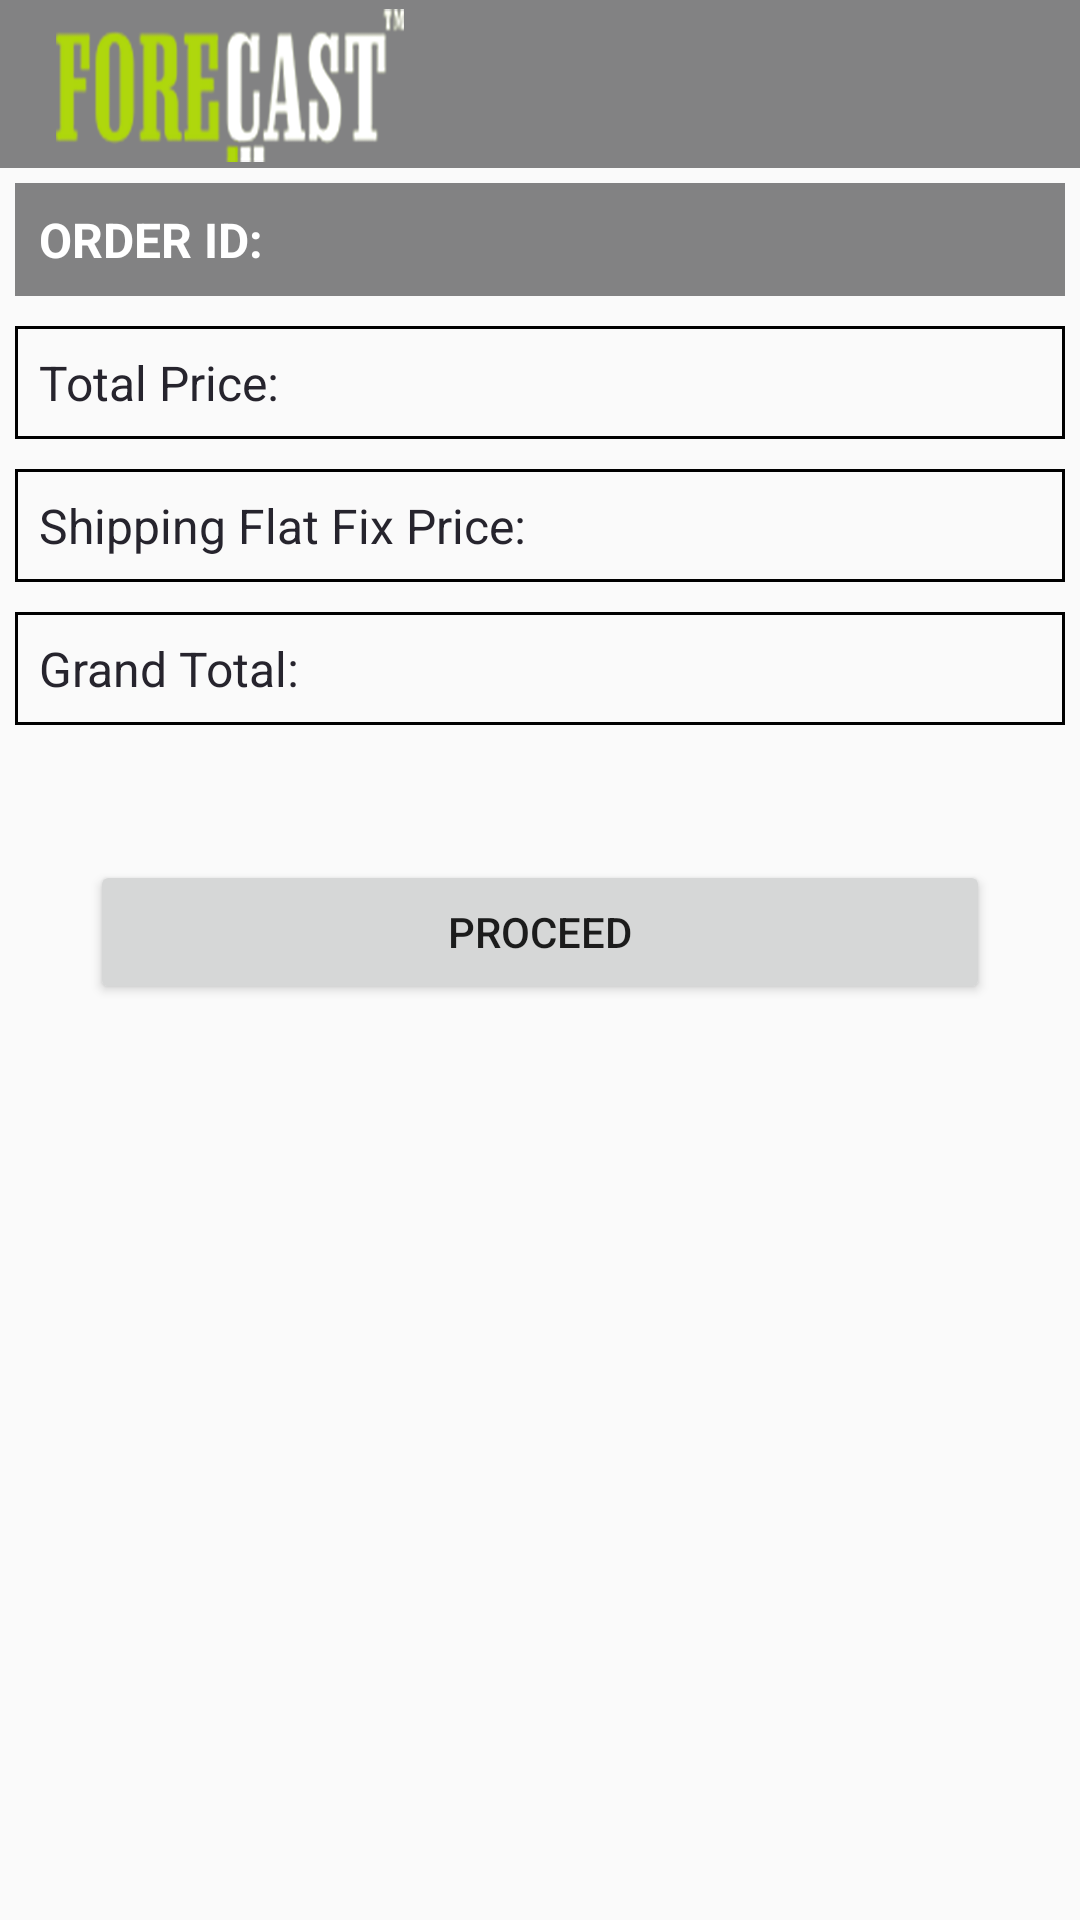

This screen was rendered from an Android layout file. Write that file and the resources it references.
<!-- AndroidManifest.xml: application theme AppTheme -->
<!-- res/layout/activity_order__details.xml -->
<?xml version="1.0" encoding="utf-8"?>
<LinearLayout xmlns:android="http://schemas.android.com/apk/res/android"
    xmlns:app="http://schemas.android.com/apk/res-auto"
    xmlns:tools="http://schemas.android.com/tools"
    android:layout_width="match_parent"
    android:layout_height="match_parent"
    tools:context="com.example.zahidali.forecast_final.Activity.Order_Details"
    android:orientation="vertical"
    >
    <include layout="@layout/action_bar">

    </include>
    <LinearLayout
        android:layout_width="match_parent"
        android:layout_marginTop="2dp"
        android:layout_height="wrap_content"
        android:layout_margin="5dp"
        android:padding="6dp"
        android:background="@color/grey"
        android:orientation="horizontal">
        <TextView
            android:layout_width="wrap_content"
            android:padding="2dp"
            android:layout_height="wrap_content"
            android:textSize="16sp"
            android:textStyle="bold"
            android:textColor="@color/white"
            android:text="ORDER ID:"/>
        <TextView
            android:layout_width="wrap_content"
            android:layout_height="wrap_content"
            android:textSize="16sp"
            android:textColor="@color/white"
            android:id="@+id/code"
            />
    </LinearLayout>
    <LinearLayout
        android:layout_width="match_parent"
        android:layout_marginTop="2dp"
        android:layout_height="wrap_content"
        android:padding="6dp"
        android:layout_margin="5dp"
        android:background="@drawable/button_back"
        android:orientation="horizontal">
        <TextView
            android:layout_width="wrap_content"
            android:padding="2dp"
            android:layout_height="wrap_content"
            android:textSize="16sp"
            android:textColor="@color/jumbo"
            android:text="Total Price:"/>
        <TextView
            android:layout_width="wrap_content"
            android:layout_height="wrap_content"
            android:textSize="16sp"
            android:textColor="@color/jumbo"
            android:id="@+id/total_price"
            />
    </LinearLayout>
    <LinearLayout
        android:layout_width="match_parent"
        android:layout_marginTop="2dp"
        android:layout_height="wrap_content"
        android:padding="6dp"
        android:layout_margin="5dp"
        android:background="@drawable/button_back"
        android:orientation="horizontal">
        <TextView
            android:layout_width="wrap_content"
            android:padding="2dp"
            android:layout_height="wrap_content"
            android:textSize="16sp"
            android:textColor="@color/jumbo"
            android:text="Shipping Flat Fix Price:"/>
        <TextView
            android:layout_width="wrap_content"
            android:layout_height="wrap_content"
            android:textSize="16sp"
            android:textColor="@color/jumbo"
            android:id="@+id/shipping"
            />
    </LinearLayout>
    <LinearLayout
        android:layout_width="match_parent"
        android:layout_marginTop="2dp"
        android:layout_height="wrap_content"
        android:layout_margin="5dp"
        android:padding="6dp"
        android:background="@drawable/button_back"
        android:orientation="horizontal">
        <TextView
            android:layout_width="wrap_content"
            android:padding="2dp"
            android:layout_height="wrap_content"
            android:textSize="16sp"
            android:textColor="@color/jumbo"
            android:text="Grand Total:"/>
        <TextView
            android:layout_width="wrap_content"
            android:layout_height="wrap_content"
            android:textSize="16sp"
            android:textColor="@color/jumbo"
            android:id="@+id/Grand_Total"
            />
    </LinearLayout>
    <android.support.v7.widget.RecyclerView
        android:layout_width="match_parent"
        android:layout_height="wrap_content"
        android:id="@+id/model_recyclerView"
        android:layout_marginTop="3dp"
        android:layout_marginLeft="2dp"
        android:layout_margin="5dp"
        android:scrollbars="vertical">
    </android.support.v7.widget.RecyclerView>
    <Button
        android:layout_width="match_parent"
        android:id="@+id/done"
        android:layout_margin="30dp"
        android:text="Proceed"
        android:layout_height="wrap_content"
        />
</LinearLayout>
<!-- res/layout/action_bar.xml (included above) -->
<?xml version="1.0" encoding="utf-8"?>
<android.support.constraint.ConstraintLayout xmlns:android="http://schemas.android.com/apk/res/android"
    android:layout_width="match_parent"
    android:layout_height="wrap_content"
    xmlns:app="http://schemas.android.com/apk/res-auto">

        <android.support.v7.widget.Toolbar
            android:id="@+id/toolbar"
            android:layout_width="match_parent"
            android:layout_height="?attr/actionBarSize"
            app:layout_scrollFlags="scroll|enterAlways"
            android:background="@color/grey"
            app:popupTheme="@style/ThemeOverlay.AppCompat.Light">

            <ImageView
            android:layout_width="120dp"
            android:layout_height="match_parent"
            android:layout_gravity="left"
            android:background="@drawable/forecast21"/>
            <ImageView
                android:layout_width="25dp"
                android:layout_height="25dp"
                android:layout_gravity="right"
                android:layout_marginRight="20dp"
                android:id="@+id/whatsapp"
                android:background="@drawable/whatsapp"/>
            <ImageView
                android:layout_width="25dp"
                android:layout_height="25dp"
                  android:layout_gravity="right"
                android:layout_marginRight="20dp"
                android:id="@+id/bag"
                android:background="@drawable/cart_white"/>

        </android.support.v7.widget.Toolbar>
</android.support.constraint.ConstraintLayout>
<!-- resources referenced by this layout -->
<resources>
  <color name="grey">#828283</color>
  <color name="jumbo">#26242d</color>
  <color name="white">#FFFFFF</color>
  <!-- drawable button_back (drawable-xxxhdpi) -->
  <?xml version="1.0" encoding="utf-8"?>
  <selector xmlns:android="http://schemas.android.com/apk/res/android">
  <item>
      <shape android:shape="rectangle">
          <stroke
              android:width="1dp"
              android:color="@color/black" />
  
      </shape>
  </item>
  </selector>
  <!-- drawable forecast21: png bitmap (drawable-xxxhdpi, 260480 bytes) -->
  <style name="AppTheme" parent="Theme.AppCompat.Light.NoActionBar">
          
          <item name="colorPrimary">@color/colorPrimary</item>
          <item name="colorPrimaryDark">@color/colorPrimaryDark</item>
          <item name="colorAccent">@color/colorAccent</item>
      </style>
  <color name="black">#000000</color>
  <color name="colorPrimary">#a6e509</color>
  <color name="colorPrimaryDark">#303F9F</color>
  <color name="colorAccent">#a7e609</color>
</resources>
